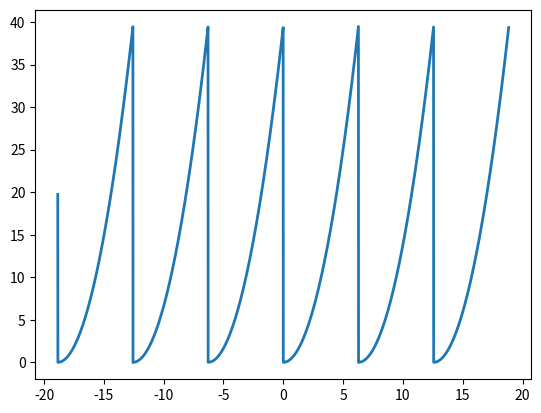

Here is the Python script that generated this plot:
"""
Séries de Fourier
"""
import matplotlib.pyplot as plt
import numpy as np

# Exemple 1 SF
# f(x) = 3/2 + sum 3(1 - cos(n pi))/ (n pi) sin( n pi x / 5 )

# valeurs pour lesquelles on évalue f(x)
x = np.arange(-20, 20, 0.1)

# on initialise f avec la valeur à l'extérieur de la somme (3/2)
f = 3/2

# borne maximale de la somme sur n
ordre_max = 10000

# on calcule la somme pour n=1..ordre_max
for n in range(1, ordre_max):
    f += 3 * (1 - np.cos(n * np.pi)) / (n * np.pi) * (np.sin(n * np.pi * x / 5))

plt.plot(x, f, linewidth=2)
plt.savefig("demo03_ex1.jpg")
plt.show()

# Exemple 2
# f(x) = 4pi^2/3 + sum[ 4/n^2 cos(nx) - 4pi/n sin(nx)]

x = np.arange(-6 * np.pi, 6 * np.pi, 0.01)
f = 4 * pow(np.pi, 2) / 3
ordre_max = 100000

for n in range(1, ordre_max):
    f += 4 / (n * n) * np.cos(n * x) - 4 * np.pi / n * np.sin(n * x)

plt.clf()
plt.plot(x, f, linewidth=2)
plt.savefig("demo03_ex2.jpg")
plt.show()
